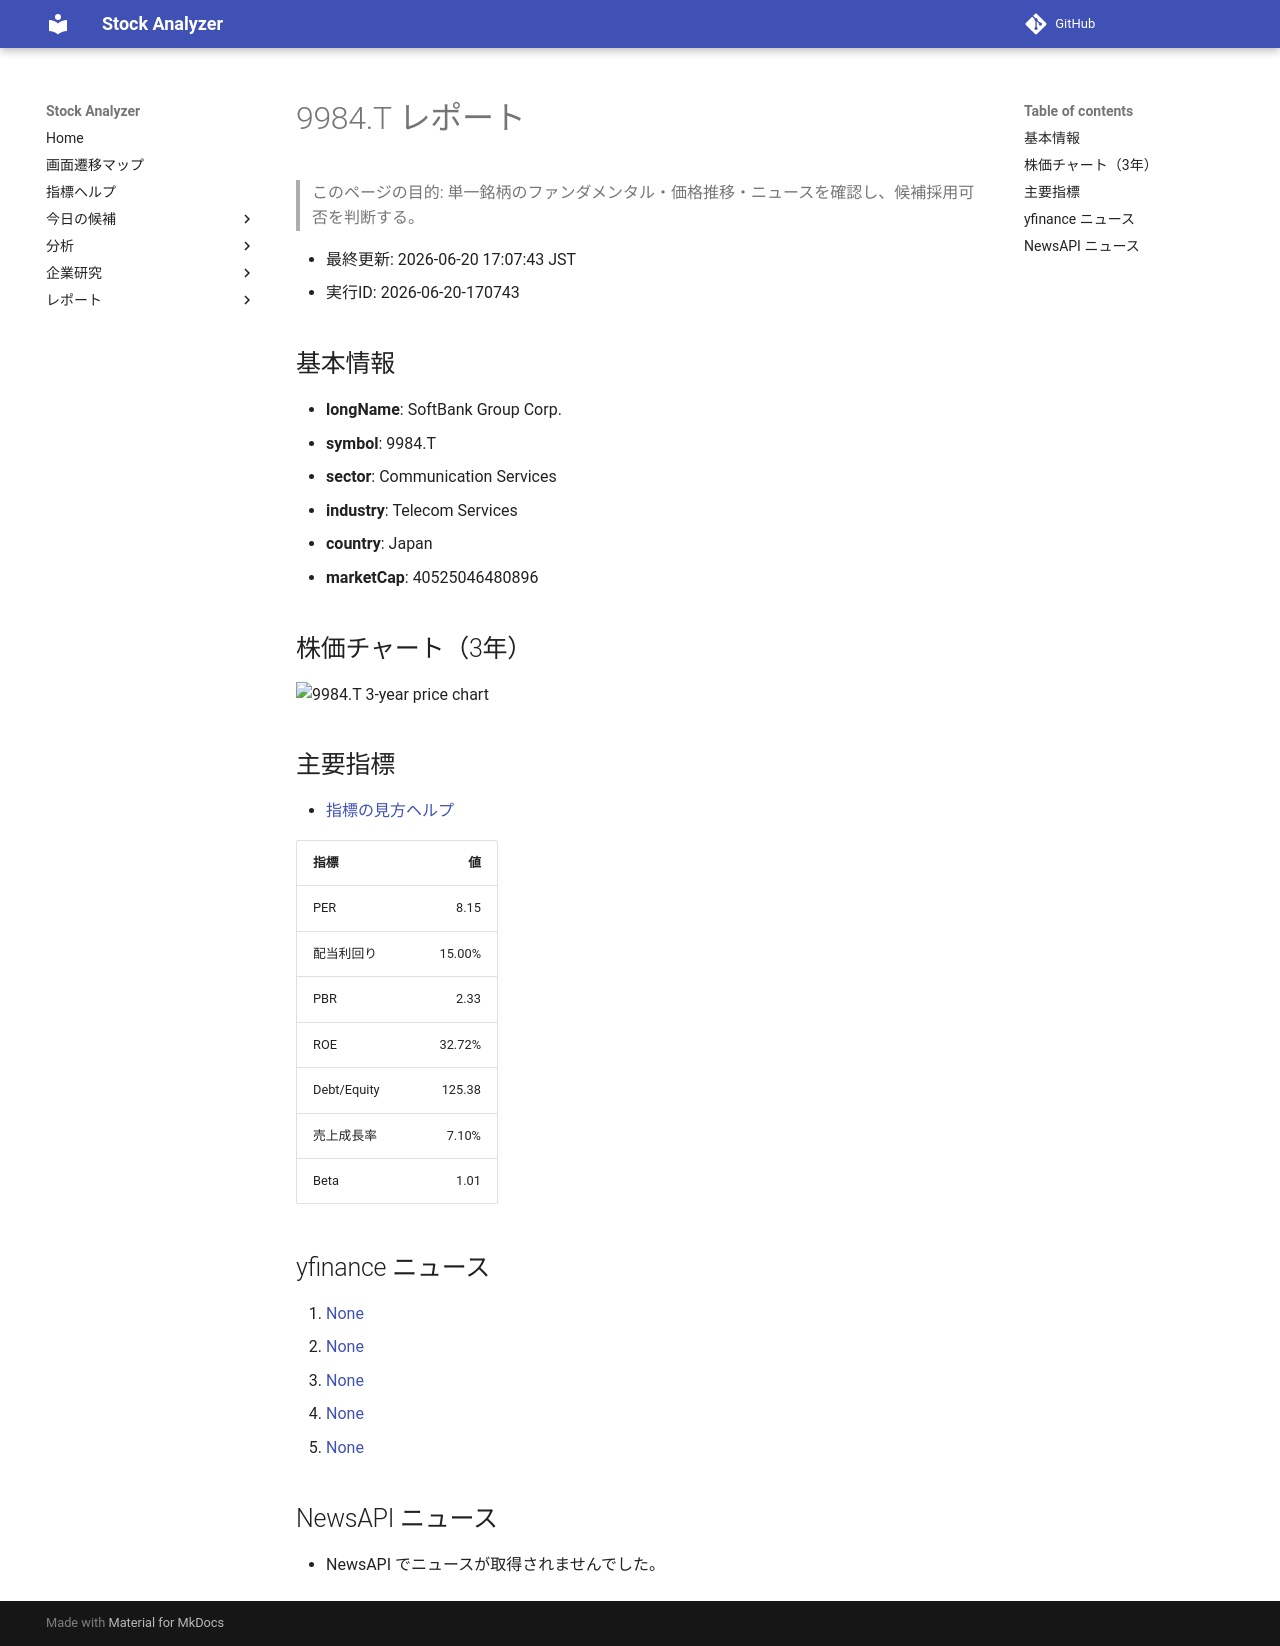

repository: Yumi-note/Making-APP · page: reports/2026-06-20/170743/9984_T/index.html · generator: mkdocs

# 9984.T レポート

> このページの目的: 単一銘柄のファンダメンタル・価格推移・ニュースを確認し、候補採用可否を判断する。

- 最終更新: 2026-06-20 17:07:43 JST
- 実行ID: 2026-06-20-170743

## 基本情報

- **longName**: SoftBank Group Corp.
- **symbol**: 9984.T
- **sector**: Communication Services
- **industry**: Telecom Services
- **country**: Japan
- **marketCap**: 40525046480896

## 株価チャート（3年）

![9984.T 3-year price chart](9984_T_3y.png)

## 主要指標

- [指標の見方ヘルプ](../../../../indicators.md)

| 指標 | 値 |
|---|---:|
| PER | 8.15 |
| 配当利回り | 15.00% |
| PBR | 2.33 |
| ROE | 32.72% |
| Debt/Equity | 125.38 |
| 売上成長率 | 7.10% |
| Beta | 1.01 |

## yfinance ニュース

1. [None](None)
2. [None](None)
3. [None](None)
4. [None](None)
5. [None](None)

## NewsAPI ニュース

- NewsAPI でニュースが取得されませんでした。
